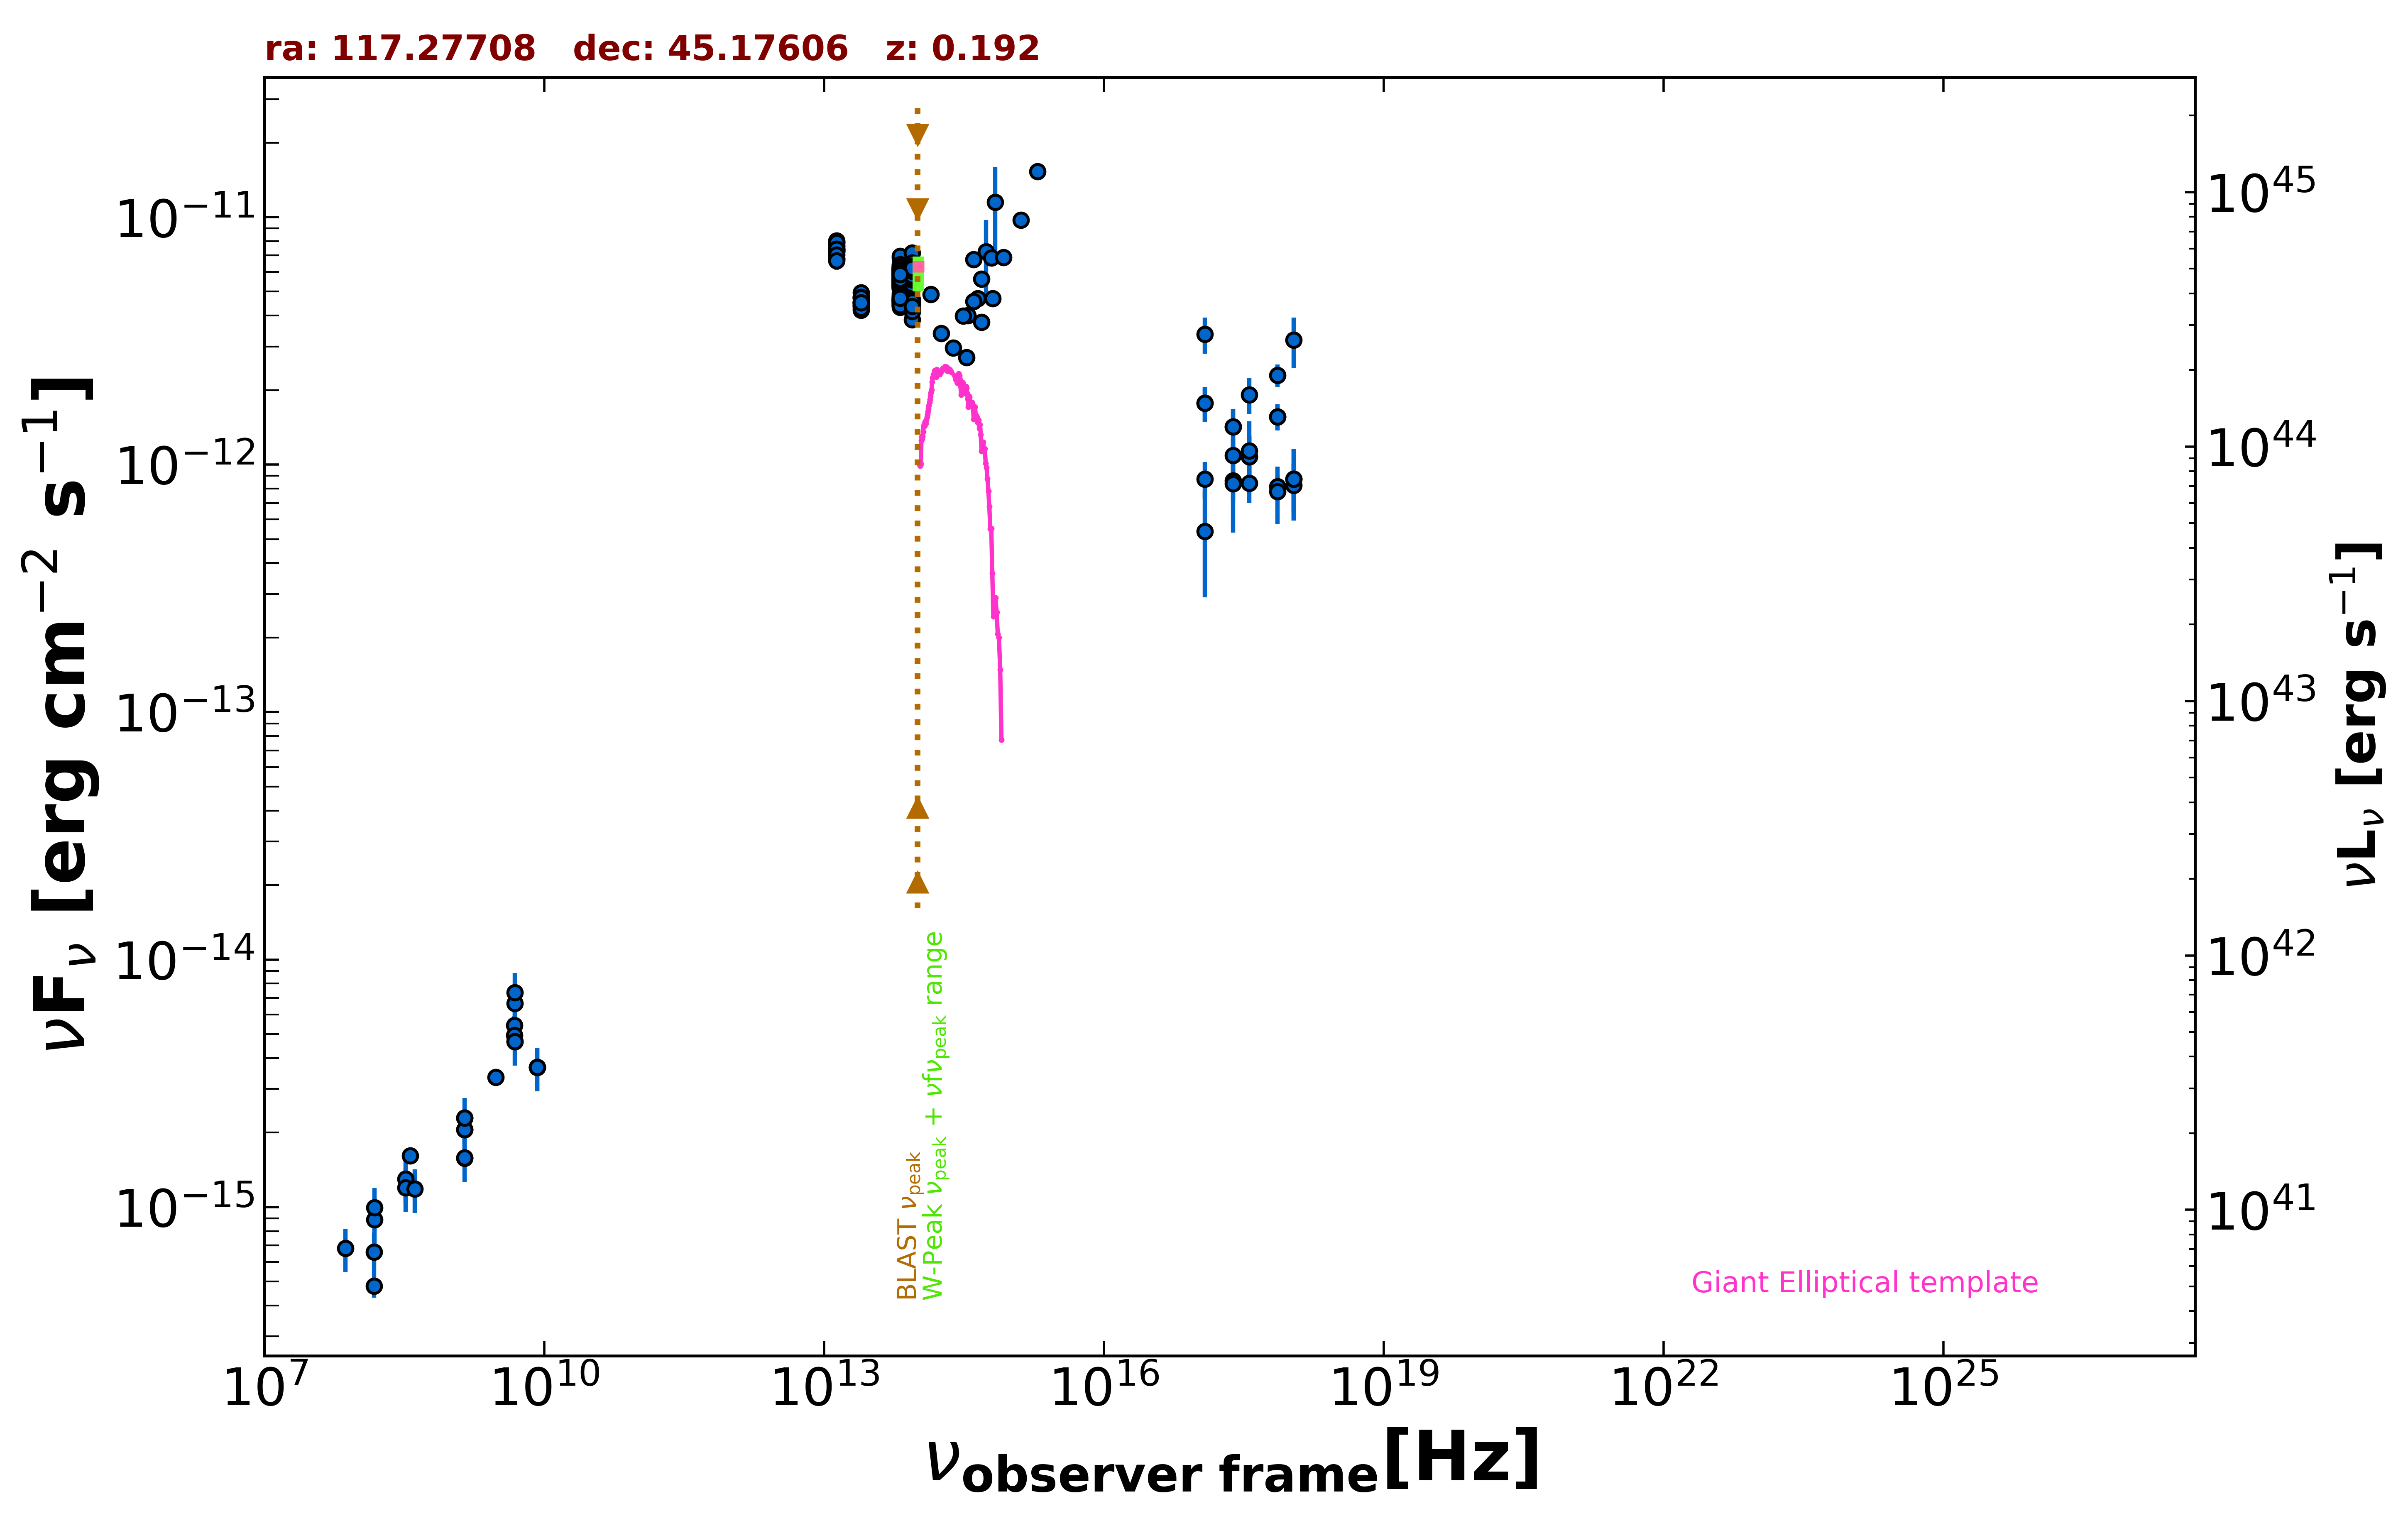

Values plotted in this chart, from the file beside it:
freq., flux, err_flux, MJD_start, MJD_end, flag, catalog, reference
1.400e+09, 1.576e-15, 2.000e-18, 55000, 55000, , FIRST, White et al. 1997  ApJ  475 479
1.400e+09, 2.059e-15, 7.150e-17, 55000, 55000, , NVSS, Condon et al. 1998  AJ  115  1693
3.000e+09, 3.352e-15, 4.000e-17, 55000, 55000, , VLASSQL, Gordon et al. 2021  ApJS  255  30
2.418e+17, 1.089e-12, 1.772e-13, 55000, 55000, , RASS, Boller et al. 2016  A&A  103  1
2.418e+17, 8.591e-13, 1.451e-13, 57068, 57166, , 1OUSX, Giommi et al. in preparation
1.209e+17, 8.755e-13, 1.484e-13, 57068, 57166, , 1OUSX, Giommi et al. in preparation
3.627e+17, 8.426e-13, 1.424e-13, 57068, 57166, , 1OUSX, Giommi et al. in preparation
7.253e+17, 8.163e-13, 8.910e-14, 57068, 57166, , 1OUSX, Giommi et al. in preparation
1.088e+18, 8.247e-13, 1.845e-13, 57068, 57166, , 1OUSX, Giommi et al. in preparation
7.253e+17, 2.298e-12, 2.400e-13, 55000, 55000, , 2SXPS, Evans et al. 2020  ApJS  247  54
1.209e+17, 3.368e-12, 5.650e-13, 55000, 55000, , 2SXPS, Evans et al. 2020  ApJS  247  54
3.627e+17, 1.914e-12, 3.175e-13, 55000, 55000, , 2SXPS, Evans et al. 2020  ApJS  247  54
1.088e+18, 3.193e-12, 7.355e-13, 55000, 55000, , 2SXPS, Evans et al. 2020  ApJS  247  54
1.500e+08, 4.788e-16, 4.820e-17, 55000, 55000, , TGSS150, Intema et al. 2017  A&A  598  A781
8.400e+09, 3.671e-15, 0.000e+00, 55000, 55000, , CRATES, Healey et al. 2007  ApJS  171  61
4.800e+09, 5.424e-15, 4.800e-16, 55000, 55000, , GB6, Gregory et al. 1996  ApJS  103  427
4.800e+09, 4.944e-15, 6.240e-16, 55000, 55000, , GB87, Gregory et al. 1992  VizieR  VIII/14/j20…
4.850e+09, 4.656e-15, 0.000e+00, 55000, 55000, , NORTH20, White and Becker  1992  ApJS  79  331
1.400e+09, 2.296e-15, 0.000e+00, 55000, 55000, , NORTH20, White and Becker  1992  ApJS  79  331
3.650e+08, 1.610e-15, 0.000e+00, 55000, 55000, , NORTH20, White and Becker  1992  ApJS  79  331
1.389e+14, 4.872e-12, 1.395e-13, 55000, 55000, , 2MASS, Skrutskie et al. 2006  AJ  131  1163
1.804e+14, 3.396e-12, 1.660e-13, 55000, 55000, , 2MASS, Skrutskie et al. 2006  AJ  131  1163
2.427e+14, 2.960e-12, 1.335e-13, 55000, 55000, , 2MASS, Skrutskie et al. 2006  AJ  131  1163
8.817e+13, 5.407e-12, 6.500e-15, 55000, 55000, , UNWISE, Schlafly et al. 2019  ApJS  240  30
6.517e+13, 5.157e-12, 8.500e-15, 55000, 55000, , UNWISE, Schlafly et al. 2019  ApJS  240  30
8.817e+13, 4.374e-12, 9.250e-14, 55000, 55000, , WISE, Wright et al. 2010  AJ  140  1868
6.517e+13, 4.582e-12, 8.850e-14, 55000, 55000, , WISE, Wright et al. 2010  AJ  140  1868
2.498e+13, 4.537e-12, 9.600e-14, 55000, 55000, , WISE, Wright et al. 2010  AJ  140  1868
1.363e+13, 7.399e-12, 2.865e-13, 55000, 55000, , WISE, Wright et al. 2010  AJ  140  1868
8.817e+13, 6.161e-12, 1.190e-13, 57115, 57115, , NEOWISE, Mainzer et al. 2014  ApJ  792  30
6.517e+13, 5.721e-12, 1.370e-13, 57115, 57115, , NEOWISE, Mainzer et al. 2014  ApJ  792  30
8.817e+13, 6.535e-12, 1.570e-13, 57115, 57115, , NEOWISE, Mainzer et al. 2014  ApJ  792  30
6.517e+13, 6.029e-12, 1.060e-13, 57115, 57115, , NEOWISE, Mainzer et al. 2014  ApJ  792  30
8.817e+13, 6.037e-12, 1.225e-13, 57116, 57116, , NEOWISE, Mainzer et al. 2014  ApJ  792  30
6.517e+13, 5.859e-12, 1.185e-13, 57116, 57116, , NEOWISE, Mainzer et al. 2014  ApJ  792  30
8.817e+13, 6.201e-12, 1.140e-13, 57115, 57115, , NEOWISE, Mainzer et al. 2014  ApJ  792  30
6.517e+13, 5.838e-12, 1.075e-13, 57115, 57115, , NEOWISE, Mainzer et al. 2014  ApJ  792  30
8.817e+13, 6.386e-12, 1.115e-13, 57116, 57116, , NEOWISE, Mainzer et al. 2014  ApJ  792  30
6.517e+13, 5.843e-12, 1.130e-13, 57116, 57116, , NEOWISE, Mainzer et al. 2014  ApJ  792  30
8.817e+13, 6.105e-12, 1.405e-13, 57116, 57116, , NEOWISE, Mainzer et al. 2014  ApJ  792  30
6.517e+13, 5.908e-12, 1.030e-13, 57116, 57116, , NEOWISE, Mainzer et al. 2014  ApJ  792  30
8.817e+13, 6.110e-12, 1.185e-13, 57116, 57116, , NEOWISE, Mainzer et al. 2014  ApJ  792  30
6.517e+13, 5.784e-12, 1.065e-13, 57116, 57116, , NEOWISE, Mainzer et al. 2014  ApJ  792  30
8.817e+13, 6.293e-12, 1.160e-13, 57116, 57116, , NEOWISE, Mainzer et al. 2014  ApJ  792  30
6.517e+13, 5.908e-12, 1.090e-13, 57116, 57116, , NEOWISE, Mainzer et al. 2014  ApJ  792  30
8.817e+13, 6.144e-12, 1.355e-13, 57116, 57116, , NEOWISE, Mainzer et al. 2014  ApJ  792  30
6.517e+13, 5.694e-12, 1.260e-13, 57116, 57116, , NEOWISE, Mainzer et al. 2014  ApJ  792  30
8.817e+13, 6.195e-12, 1.140e-13, 57116, 57116, , NEOWISE, Mainzer et al. 2014  ApJ  792  30
6.517e+13, 5.673e-12, 1.150e-13, 57116, 57116, , NEOWISE, Mainzer et al. 2014  ApJ  792  30
8.817e+13, 6.235e-12, 1.090e-13, 57115, 57115, , NEOWISE, Mainzer et al. 2014  ApJ  792  30
6.517e+13, 5.731e-12, 1.165e-13, 57115, 57115, , NEOWISE, Mainzer et al. 2014  ApJ  792  30
8.817e+13, 6.150e-12, 1.075e-13, 57116, 57116, , NEOWISE, Mainzer et al. 2014  ApJ  792  30
6.517e+13, 5.859e-12, 1.135e-13, 57116, 57116, , NEOWISE, Mainzer et al. 2014  ApJ  792  30
8.817e+13, 6.264e-12, 1.385e-13, 57116, 57116, , NEOWISE, Mainzer et al. 2014  ApJ  792  30
6.517e+13, 5.843e-12, 1.130e-13, 57116, 57116, , NEOWISE, Mainzer et al. 2014  ApJ  792  30
8.817e+13, 5.501e-12, 1.165e-13, 57835, 57835, , NEOWISE, Mainzer et al. 2014  ApJ  792  30
6.517e+13, 5.499e-12, 1.015e-13, 57835, 57835, , NEOWISE, Mainzer et al. 2014  ApJ  792  30
8.817e+13, 5.506e-12, 1.215e-13, 57835, 57835, , NEOWISE, Mainzer et al. 2014  ApJ  792  30
6.517e+13, 5.443e-12, 1.255e-13, 57835, 57835, , NEOWISE, Mainzer et al. 2014  ApJ  792  30
8.817e+13, 5.516e-12, 1.015e-13, 57835, 57835, , NEOWISE, Mainzer et al. 2014  ApJ  792  30
... 548 more rows
